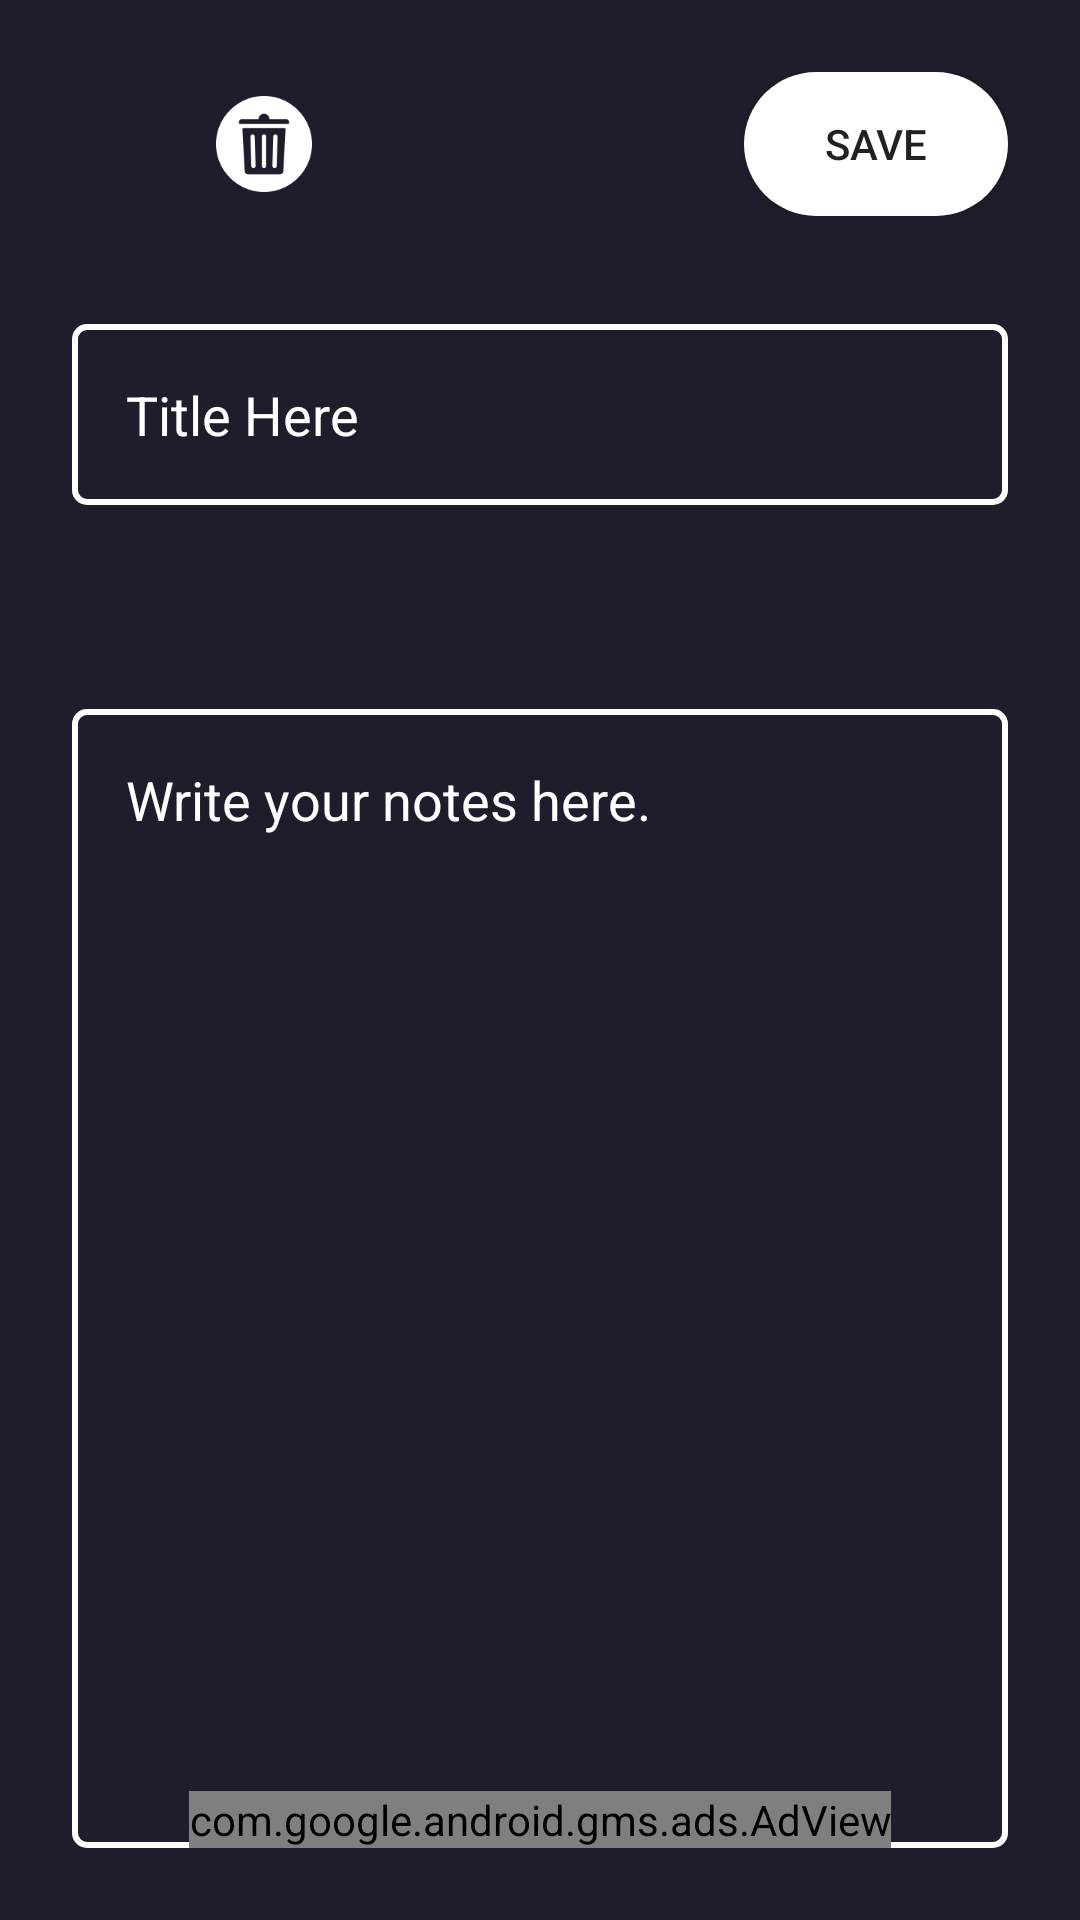

Layout XML and referenced resources for this Android screen:
<!-- AndroidManifest.xml: application theme Theme.NotesSafe -->
<!-- res/layout/fragment_edit_notes_screen.xml -->
<?xml version="1.0" encoding="utf-8"?>
<FrameLayout xmlns:android="http://schemas.android.com/apk/res/android"
    xmlns:app="http://schemas.android.com/apk/res-auto"
    xmlns:tools="http://schemas.android.com/tools"
    android:layout_width="match_parent"
    android:layout_height="match_parent"
    android:background="#1F1D2B"
    xmlns:ads="http://schemas.android.com/apk/res-auto"
    android:padding="24dp"
    tools:context=".Fragments.EditNotesScreen">

    <LinearLayout
        android:layout_width="match_parent"
        android:layout_height="match_parent"
        android:orientation="vertical">
        
        <RelativeLayout
            android:layout_width="match_parent"
            android:layout_height="wrap_content">

            <ImageView
                android:id="@+id/backBtn"
                android:layout_width="32dp"
                android:layout_height="32dp"
                android:layout_marginTop="8dp"
                android:src="@drawable/ic_back"
                app:tint="@color/whiteCardColor"
                android:layout_weight="1"/>

            <ImageView
                android:id="@+id/deleteBtn"
                android:layout_width="32dp"
                android:layout_height="32dp"
                android:layout_marginTop="8dp"
                android:layout_marginEnd="16dp"
                android:src="@drawable/delete"
                android:layout_marginStart="48dp"
                android:layout_weight="1"/>

            <Button
                android:id="@+id/saveBtn"
                android:layout_width="wrap_content"
                android:layout_height="wrap_content"
                android:text="Save"
                android:background="@drawable/btn_bg"
                android:layout_alignParentRight="true"/>

        </RelativeLayout>

        <EditText
            android:id="@+id/edtTitle"
            android:layout_width="match_parent"
            android:layout_height="wrap_content"
            android:background="@drawable/edt_bg"
            android:padding="18dp"
            android:layout_marginTop="36dp"
            android:textColorHint="@color/whiteCardColor"
            android:textColor="@color/whiteCardColor"
            android:hint="Title Here"/>

        <androidx.appcompat.widget.AppCompatSpinner
            android:id="@+id/filterSpinner"
            android:layout_width="match_parent"
            android:layout_height="wrap_content"
            android:layout_marginTop="16dp"
            android:padding="18dp"
            android:outlineAmbientShadowColor="@color/colorPrimary"
            android:outlineSpotShadowColor="@color/colorPrimary"
            style="@style/SpinnerTextStyle"
            android:background="@drawable/ddm_bg"
            />

        <EditText
            android:id="@+id/edtNotes"
            android:layout_width="match_parent"
            android:layout_height="match_parent"
            android:background="@drawable/edt_bg"
            android:padding="18dp"
            android:gravity="start"

            android:layout_marginTop="16dp"
            android:textColorHint="@color/whiteCardColor"
            android:textColor="@color/whiteCardColor"
            android:hint="Write your notes here."/>
        
    </LinearLayout>


    <com.google.android.gms.ads.AdView
        android:id="@+id/adView"
        android:layout_width="wrap_content"
        android:layout_height="wrap_content"
        android:layout_gravity="bottom|center_horizontal"
        ads:adSize="BANNER"
        ads:adUnitId="ca-app-pub-4678475583179673/8984238537"
        app:layout_constraintBottom_toBottomOf="parent"
        app:layout_constraintEnd_toEndOf="parent"
        app:layout_constraintStart_toStartOf="parent" />

</FrameLayout>
<!-- resources referenced by this layout -->
<resources>
  <color name="colorPrimary">#1F5BF3</color>
  <color name="whiteCardColor">#fff</color>
  <!-- drawable btn_bg (drawable) -->
  <?xml version="1.0" encoding="utf-8"?>
  <shape android:shape="rectangle" xmlns:android="http://schemas.android.com/apk/res/android">
  
      <corners android:radius="24dp"/>
  
      <solid android:color="#FFFFFF"/>
  
  </shape>
  <!-- drawable ddm_bg (drawable) -->
  <?xml version="1.0" encoding="utf-8"?>
  <layer-list xmlns:android="http://schemas.android.com/apk/res/android"
      xmlns:app="http://schemas.android.com/apk/res-auto">
      
      <item android:drawable="@drawable/spinner_bg" android:padding="8dp"/>
  
      
      <item
          android:width="18dp"
          android:height="18dp"
          android:gravity="end"
          android:top="16dp"
          android:end="16dp"
          android:drawable="@drawable/ic_down"
          />
  </layer-list>
  <!-- drawable delete: png bitmap (drawable, 5817 bytes) -->
  <!-- drawable edt_bg (drawable) -->
  <?xml version="1.0" encoding="utf-8"?>
  <shape android:shape="rectangle" xmlns:android="http://schemas.android.com/apk/res/android">
  
      <corners android:radius="4dp"/>
  
      <stroke android:width="2dp"
          android:color="@color/whiteCardColor"/>
  
  </shape>
  <style name="SpinnerTextStyle">
          <item name="android:textColor">@color/whiteCardColor</item>
          <item name="android:textColorHint">@color/whiteCardColor</item>
      </style>
  <style name="Theme.NotesSafe" parent="Theme.AppCompat.Light.NoActionBar">
          
          <item name="colorPrimary">@color/colorPrimary</item>
          <item name="colorPrimaryDark">#1F1D2B</item>
          <item name="colorAccent">#BC96FF</item>
          <item name="android:textColorHint">#9864F1</item>
      </style>
  <!-- drawable spinner_bg (drawable) -->
  <?xml version="1.0" encoding="utf-8"?>
  <shape android:shape="rectangle" xmlns:android="http://schemas.android.com/apk/res/android">
  
      <corners android:radius="4dp"/>
  
  
  
  
      <solid android:color="@color/whiteCardColor"/>
  
  </shape>
</resources>
